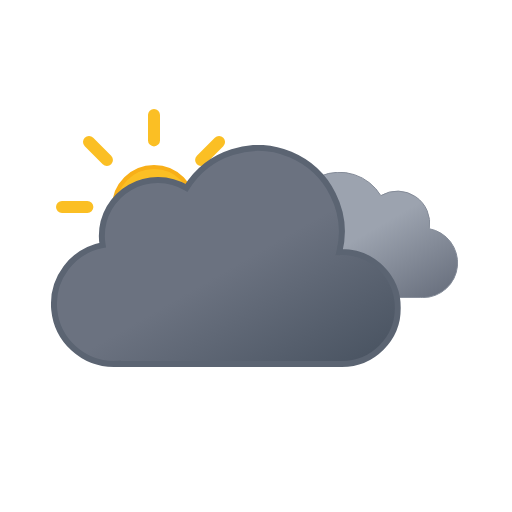
t = 0.00 s
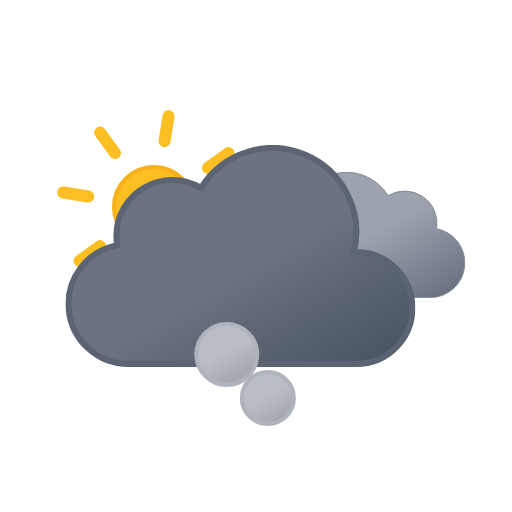
t = 1.21 s
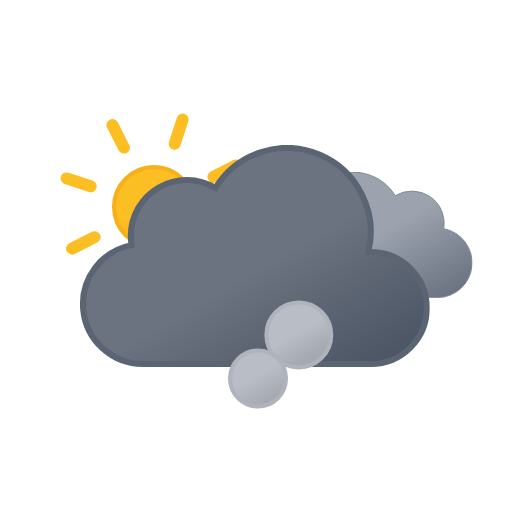
t = 2.41 s
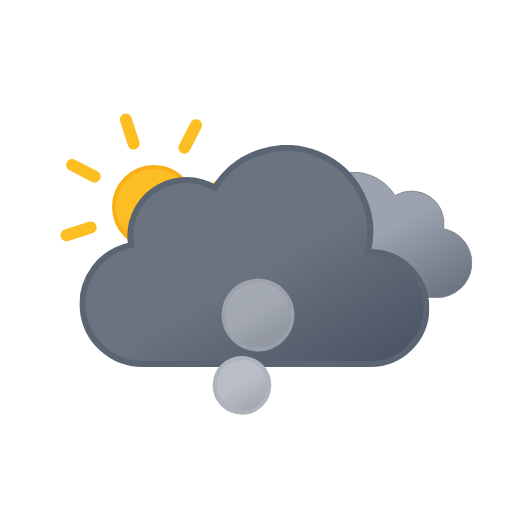
t = 3.62 s
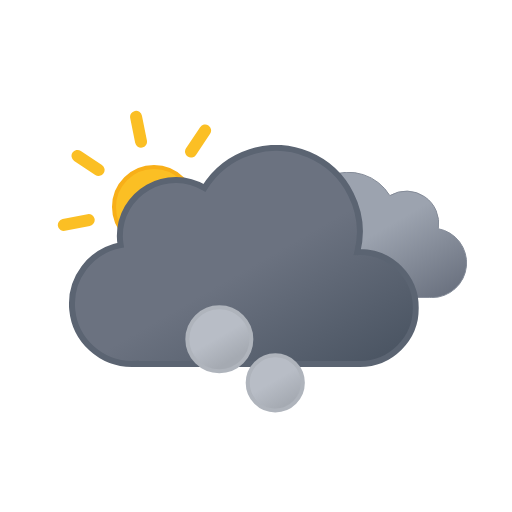
t = 4.50 s
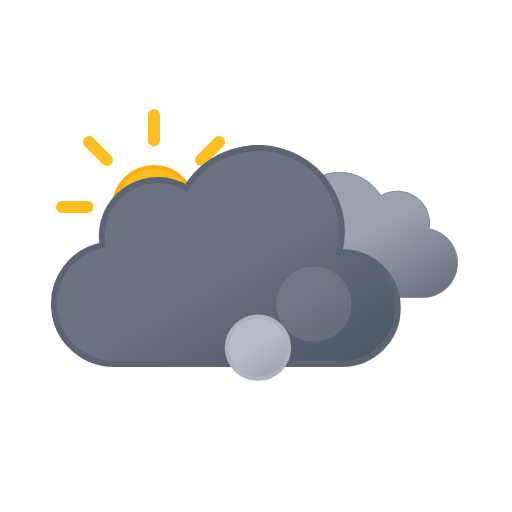
t = 6.00 s

The animated SVG that drew these frames (rendered in a browser with its animation timeline set to each time). Animation: 12 SMIL elements (animate=6,animateTransform=6); one cycle of 6.00 s, repeats indefinitely.

<svg xmlns="http://www.w3.org/2000/svg" xmlns:xlink="http://www.w3.org/1999/xlink" viewBox="0 0 512 512">
    <defs>
        <linearGradient id="a" x1="52.74" y1="9.62" x2="133.36" y2="149.27" gradientUnits="userSpaceOnUse">
            <stop offset="0" stop-color="#9ca3af"/>
            <stop offset="0.45" stop-color="#9ca3af"/>
            <stop offset="1" stop-color="#6b7280"/>
        </linearGradient>
        <linearGradient id="b" x1="99.45" y1="30.68" x2="232.64" y2="261.37" gradientUnits="userSpaceOnUse">
            <stop offset="0" stop-color="#6b7280"/>
            <stop offset="0.45" stop-color="#6b7280"/>
            <stop offset="1" stop-color="#4b5563"/>
        </linearGradient>
        <linearGradient id="c" x1="74" y1="165.21" x2="98" y2="206.79" gradientUnits="userSpaceOnUse">
            <stop offset="0" stop-color="#b8bdc6"/>
            <stop offset="0.45" stop-color="#b8bdc6"/>
            <stop offset="1" stop-color="#a5aab2"/>
        </linearGradient>
        <linearGradient id="f" x1="78" y1="63.35" x2="118" y2="132.65" gradientUnits="userSpaceOnUse">
            <stop offset="0" stop-color="#fbbf24"/>
            <stop offset="0.45" stop-color="#fbbf24"/>
            <stop offset="1" stop-color="#f59e0b"/>
        </linearGradient>
        <symbol id="h" viewBox="0 0 196 196">
            <!-- sun-core -->
            <circle cx="98" cy="98" r="40" stroke="#f8af18" stroke-miterlimit="10" stroke-width="4" fill="url(#f)"/>

            <!-- sun-rays -->
            <path d="M98,31.38V6m0,184V164.62M145.11,50.89,163.05,33M33,163.05l17.94-17.94m0-94.22L33,33m130.1,130.1-17.94-17.94M6,98H31.38M190,98H164.62" fill="none" stroke="#fbbf24" stroke-linecap="round" stroke-miterlimit="10" stroke-width="12">
                <animateTransform
                    attributeName="transform"
                    additive="sum"
                    type="rotate"
                    values="0 98 98; 45 98 98"
                    dur="6s"
                    repeatCount="indefinite"/>
            </path>
        </symbol>
        <symbol id="j" viewBox="0 0 200.26 126.12">
            <path d="M.5,93.18a32.44,32.44,0,0,0,32.44,32.44H162.69v-.12c.77,0,1.53.12,2.31.12a34.75,34.75,0,0,0,6.49-68.89A32.38,32.38,0,0,0,123,23.62,48.58,48.58,0,0,0,34.4,60.81c-.49,0-1-.07-1.46-.07A32.44,32.44,0,0,0,.5,93.18Z" stroke="#848b98" stroke-miterlimit="10" fill="url(#a)"/>
        </symbol>
        <symbol id="k" viewBox="0 0 350 222">
            <path d="M291,107c-.85,0-1.68.09-2.53.13A83.9,83.9,0,0,0,135.6,42.92,55.91,55.91,0,0,0,51,91a56.56,56.56,0,0,0,.8,9.08A60,60,0,0,0,63,219c1.35,0,2.67-.11,4-.2v.2H291a56,56,0,0,0,0-112Z" stroke="#5b6472" stroke-miterlimit="10" stroke-width="6" fill="url(#b)"/>
        </symbol>
        <symbol id="i" viewBox="0 0 398 222" overflow="visible">
            <!-- dark-cloud -->
            <use width="200.26" height="126.12" transform="translate(198 27)" xlink:href="#j">
                <animateTransform
                    attributeName="transform"
                    additive="sum"
                    type="translate"
                    values="-9 0; 9 0; -9 0"
                    dur="6s"
                    repeatCount="indefinite"/>
            </use>

            <!-- black-cloud -->
            <use width="350" height="222" xlink:href="#k">
                <animateTransform
                    attributeName="transform"
                    additive="sum"
                    type="translate"
                    values="-18 0; 18 0; -18 0"
                    dur="6s"
                    repeatCount="indefinite"/>
            </use>
        </symbol>
        <symbol id="g" viewBox="0 0 410.84 258" overflow="visible">
            <use width="196" height="196" xlink:href="#h"/>
            <use width="398" height="222" transform="translate(12.84 36)" xlink:href="#i"/>
        </symbol>
        <symbol id="l" viewBox="0 0 168 212" overflow="visible">
            <circle cx="86" cy="186" r="24" stroke="#afb4bc" stroke-miterlimit="10" stroke-width="4" fill="url(#c)" opacity="0">
                <animateTransform
                    id="x1"
                    attributeName="transform"
                    additive="sum"
                    type="translate"
                    values="0 0; -58 -118"
                    begin="0s; x1.end+.75s"
                    dur="2.25s"/>

                <animate
                    id="y1"
                    attributeName="r"
                    values="24; 36"
                    begin="0s; y1.end+.75s"
                    dur="2.25s"/>

                <animate
                    id="z1"
                    attributeName="opacity"
                    values="0; 1; 1; 0"
                    begin="0s; y1.end+.75s"
                    dur="2.25s"
                    keyTimes="0; .17; .83; 1"/>
            </circle>
            <circle cx="86" cy="186" r="24" stroke="#afb4bc" stroke-miterlimit="10" stroke-width="4" fill="url(#c)" opacity="0">
                <animateTransform
                    id="x2"
                    attributeName="transform"
                    additive="sum"
                    type="translate"
                    values="0 0; 58 -118"
                    begin=".83s; x2.end+.75s"
                    dur="2.25s"/>

                <animate
                    id="y2"
                    attributeName="r"
                    values="24; 36"
                    begin=".83s; y2.end+.75s"
                    dur="2.25s"/>

                <animate
                    id="z2"
                    attributeName="opacity"
                    values="0; 1; 1; 0"
                    begin=".83s; z2.end+.75s"
                    dur="2.25s"
                    keyTimes="0; .17; .83; 1"/>
            </circle>
            <circle cx="86" cy="186" r="24" stroke="#afb4bc" stroke-miterlimit="10" stroke-width="4" fill="url(#c)" opacity="0">
                <animateTransform
                    id="x3"
                    attributeName="transform"
                    additive="sum"
                    type="translate"
                    values="0 0; 0 -118"
                    begin="1.66s; x3.end+.75s"
                    dur="2.25s"/>

                <animate
                    id="y3"
                    attributeName="r"
                    values="24; 36"
                    begin="1.66s; y3.end+.75s"
                    dur="2.25s"/>

                <animate
                    id="z3"
                    attributeName="opacity"
                    values="0; 1; 1; 0"
                    begin="1.66s; z3.end+.75s"
                    dur="2.25s"
                    keyTimes="0; .17; .83; 1"/>
            </circle>
        </symbol>
    </defs>
    <use width="410.84" height="258" transform="translate(56 109)" xlink:href="#g"/>
    <use width="168" height="212" transform="translate(172 232)" xlink:href="#l"/>
</svg>
